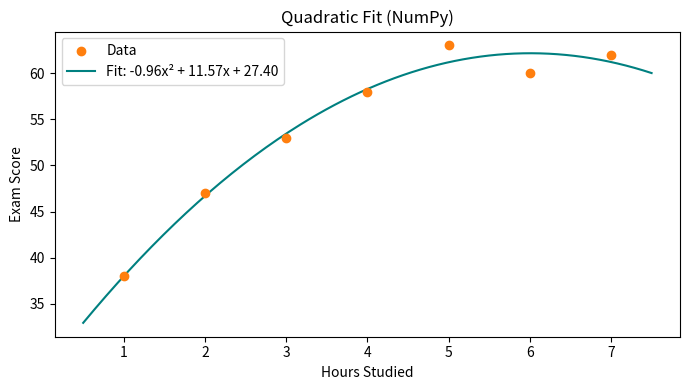

Generate this figure with matplotlib:
import numpy as np
import matplotlib.pyplot as plt

X = np.array([1, 2, 3, 4, 5, 6, 7], dtype=float)
y = np.array([38, 47, 53, 58, 63, 60, 62], dtype=float)

theta = np.zeros(3)  # [a, b, c]
alpha = 1e-3

for _ in range(50_000):
    y_hat = theta[0]*X**2 + theta[1]*X + theta[2]
    err   = y_hat - y
    grad  = np.array([2*(err*X**2).mean(),
                      2*(err*X).mean(),
                      2*err.mean()])
    theta -= alpha * grad

print(theta)  # ~ [-0.25,  8.25, 33.86]

a, b, c = theta
x_plot = np.linspace(0.5, 7.5, 200)
y_plot = a*x_plot**2 + b*x_plot + c

plt.figure(figsize=(7, 4))
plt.scatter(X, y, color="tab:orange", zorder=3, label="Data")
plt.plot(x_plot, y_plot, color="teal",
         label=f"Fit: {a:.2f}x² + {b:.2f}x + {c:.2f}")
plt.xlabel("Hours Studied")
plt.ylabel("Exam Score")
plt.title("Quadratic Fit (NumPy)")
plt.legend()
plt.tight_layout()
plt.savefig("fit_numpy.png", dpi=150)
plt.show()
